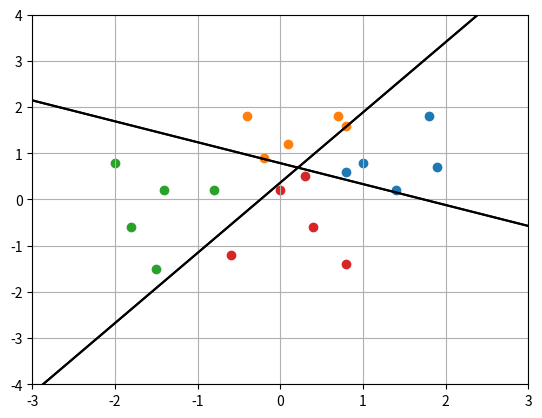

The script that saved this image:
import numpy as np
import matplotlib.pyplot as plt

#función de activacion
def sign(v):
    if v >= 0:
        return 1
    else:
        return -1


#primer grupo: -1 = (1,2), 1 = (0, 3)
#segundo grupo: -1 = (0,1), 1 = (2, 3)
def grupo(g):
    if g == 0:
        return (1, -1)
    elif g == 1:
        return (-1, -1)
    elif g == 2:
        return (-1, 1)
    elif g == 3:
        return (1, 1)


#valores a plotear
x = [[1.4, 1.9, 0.8, 1.0, 1.8],
    [0.8, 0.7, 0.1, -0.4, -0.2],
    [-2.0, -1.4, -0.8, -1.8, -1.5],
    [-0.6, 0.4, 0, 0.3, 0.8]]
y = [[0.2, 0.7, 0.6, 0.8, 1.8],
    [1.6, 1.8, 1.2, 1.8, 0.9],
    [0.8, 0.2, 0.2, -0.6, -1.5],
    [-1.2, -0.6, 0.2, 0.5, -1.4]]

xt = np.array(x)
yt = np.array(y)
fila, col = xt.shape

for i in range(fila):
    plt.scatter(xt[i,:], yt[i,:])
plt.grid()

xp = np.linspace(-3, 3, 50)
#datos entrenamiento
n = 0.2
w1 = np.random.rand(3);#bias,x,y
w2 = np.random.rand(3);
cont = 0
arr = np.random.permutation( col )


while cont < col*fila:
    for d in range(col):
        for g in range(fila):
            xf = np.array([1, xt[g, arr[d]], yt[g, arr[d]]])
            d1, d2 = grupo(g)
            e1 = d1 - sign(np.sum(xf*w1))
            e2 = d2 - sign(np.sum(xf*w2))
            if e1:
                w1 = w1 + n*e1*xf
                cont = 0
            if e2:
                w2 = w2 + n*e2*xf
                cont = 0
            if not e1 and not e2:
                cont = cont + 1
        #imprimir plot
        plt.clf()
        for i in range(fila):
            plt.scatter(xt[i,:], yt[i,:])
        plt.grid()
        yp1 = -(xp*w1[1]+w1[0])/w1[2]
        plt.plot(xp, yp1, c='k')
        yp2 = -(xp*w2[1]+w2[0])/w2[2]
        plt.plot(xp, yp2, c='k')
        plt.xlim(-3,3)
        plt.ylim(-4,4)
        plt.pause(0.01)

print('Pesos Finales: ')
print('Primer perceptrón: ', w1)
print('Segundo Perceptrón: ', w2)

yp1 = -(xp*w1[1]+w1[0])/w1[2]
plt.plot(xp, yp1, c='k')

yp2 = -(xp*w2[1]+w2[0])/w2[2]
plt.plot(xp, yp2, c='k')


plt.show()
